Labelled photos from "lung_mask_data", an image-classification folder in ljsetter/0xDEADBEEFCAFE. The possible labels are: normal, pneumonia.

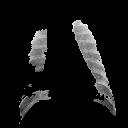
Label: pneumonia

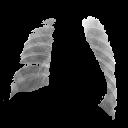
Label: pneumonia

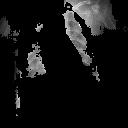
Label: pneumonia

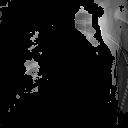
Label: pneumonia

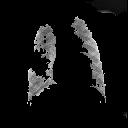
Label: normal

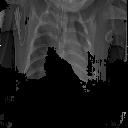
Label: pneumonia
